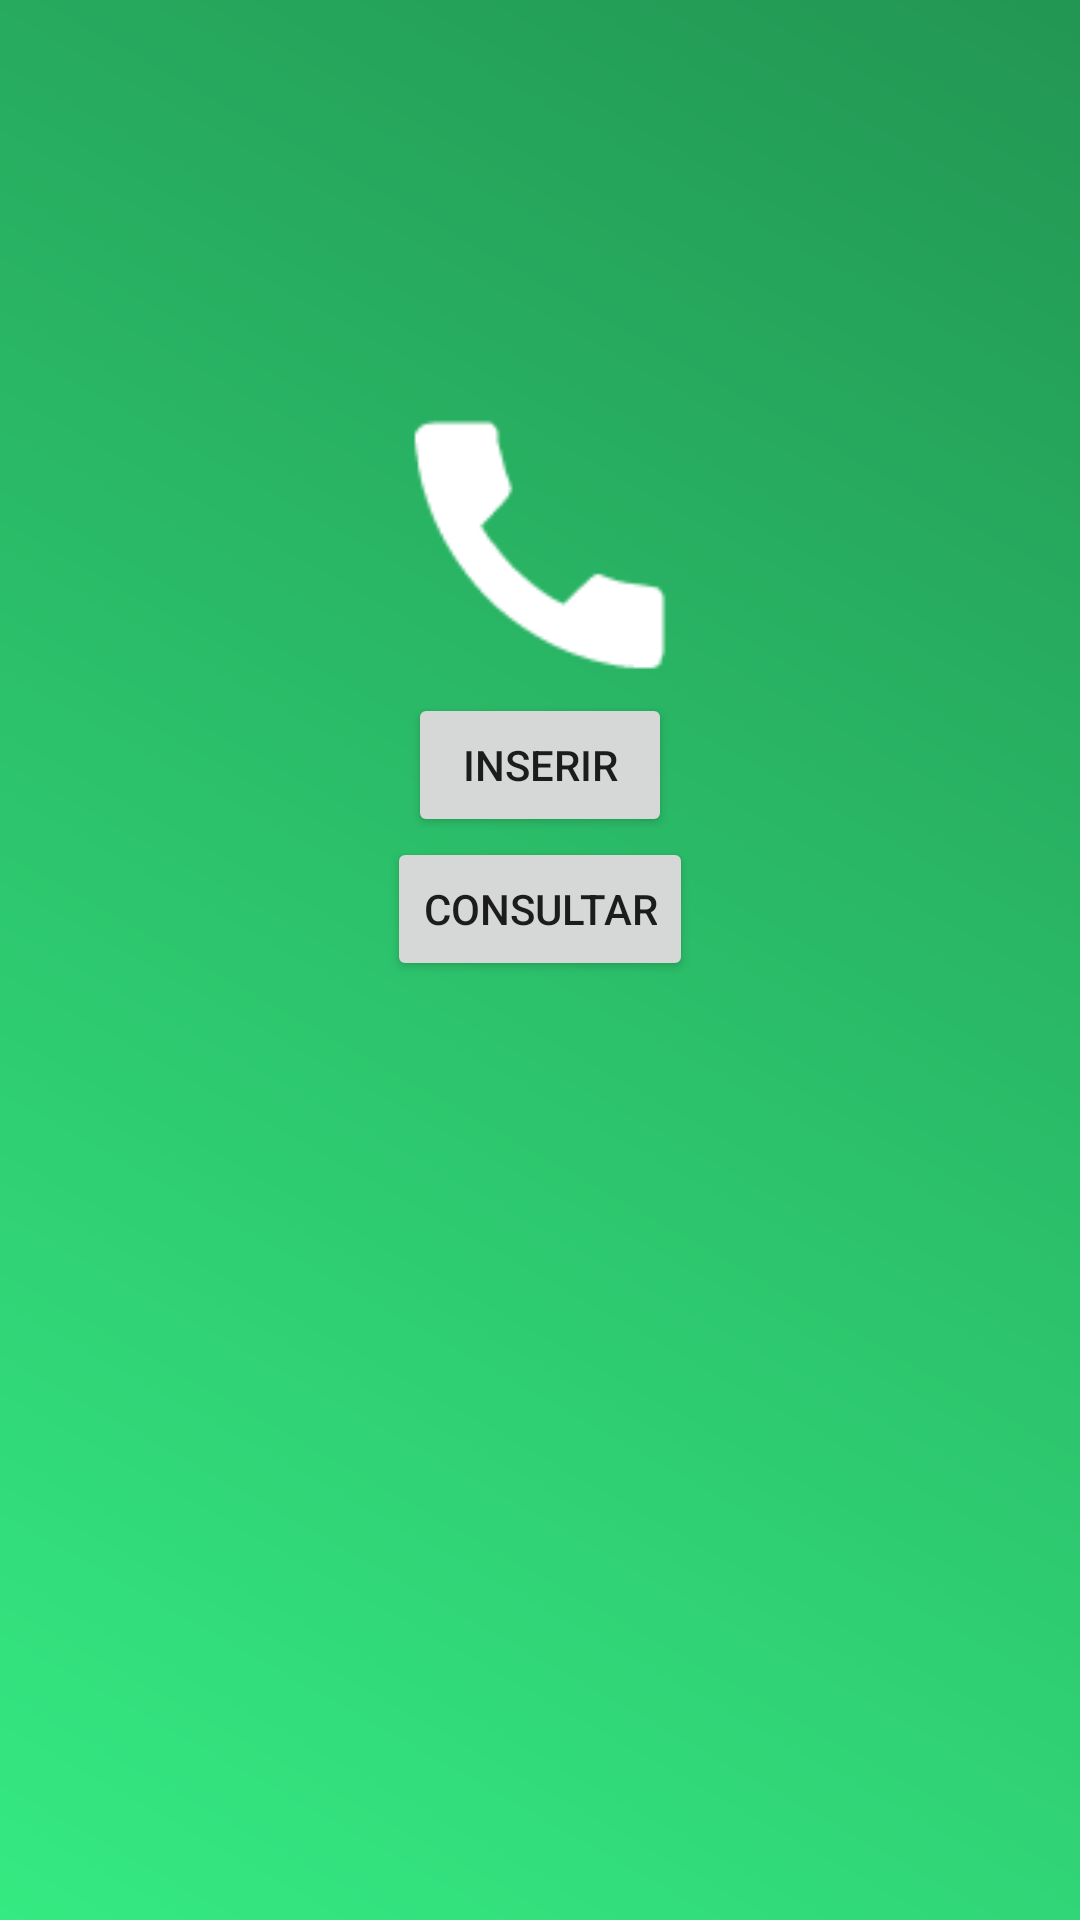

Here is an Android app screen rendered from its layout file. Give the layout XML and the strings, colors and styles it references.
<!-- AndroidManifest.xml: application theme AppTheme -->
<!-- res/layout/activity_inicial.xml -->
<?xml version="1.0" encoding="utf-8"?>
<RelativeLayout xmlns:android="http://schemas.android.com/apk/res/android"
    android:layout_width="match_parent"
    android:layout_height="match_parent"
    xmlns:tools="http://schemas.android.com/tools"
    android:background="@drawable/login_background"
    tools:context="com.projeto.sqlite.Inicial">


    <LinearLayout
        android:layout_width="match_parent"
        android:layout_height="wrap_content"
        android:orientation="vertical"
        android:padding="16dp"
        android:layout_marginTop="115dp"
        android:layout_alignParentTop="true"
        android:layout_alignParentStart="true">

        <ImageView
            android:id="@+id/imageView"
            android:layout_width="200dp"
            android:layout_height="100dp"
            android:layout_gravity="center"
            android:src="@drawable/phone"
            android:tint="@android:color/white" />

        <Button
            android:layout_width="wrap_content"
            android:layout_height="wrap_content"
            android:text="@string/button_inserir"
            tools:layout_editor_absoluteX="117dp"
            tools:layout_editor_absoluteY="178dp"
            android:onClick="InsertDelete"
            android:layout_gravity="center_horizontal"/>

        <Button
            android:id="@+id/button2"
            android:layout_width="wrap_content"
            android:layout_height="wrap_content"
            android:onClick="SelectUpdate"
            android:text="@string/button_consultar"
            tools:layout_editor_absoluteX="94dp"
            tools:layout_editor_absoluteY="264dp"
            android:layout_gravity="center_horizontal"/>

    </LinearLayout>

</RelativeLayout>
<!-- resources referenced by this layout -->
<resources>
  <!-- drawable login_background (drawable) -->
  <?xml version="1.0" encoding="utf-8"?>
  <shape xmlns:android="http://schemas.android.com/apk/res/android">
  
      <gradient
          android:startColor="#35ea82"
          android:endColor="#229653"
          android:angle="45"
      />
  
  </shape>
  <!-- drawable phone: png bitmap (drawable, 1556 bytes) -->
  <string name="button_consultar">Consultar</string>
  <string name="button_inserir">Inserir</string>
  <style name="AppTheme" parent="Theme.AppCompat.Light.NoActionBar">  // remove a barra de titulo
          
          <item name="colorPrimary">@color/colorPrimary</item>
          <item name="colorPrimaryDark">@color/colorPrimaryDark</item>
          <item name="colorAccent">@color/colorAccent</item>
      </style>
  <color name="colorPrimary">#229653</color>
  <color name="colorPrimaryDark">#229653</color>
  <color name="colorAccent">#D6D7D7</color>
</resources>
